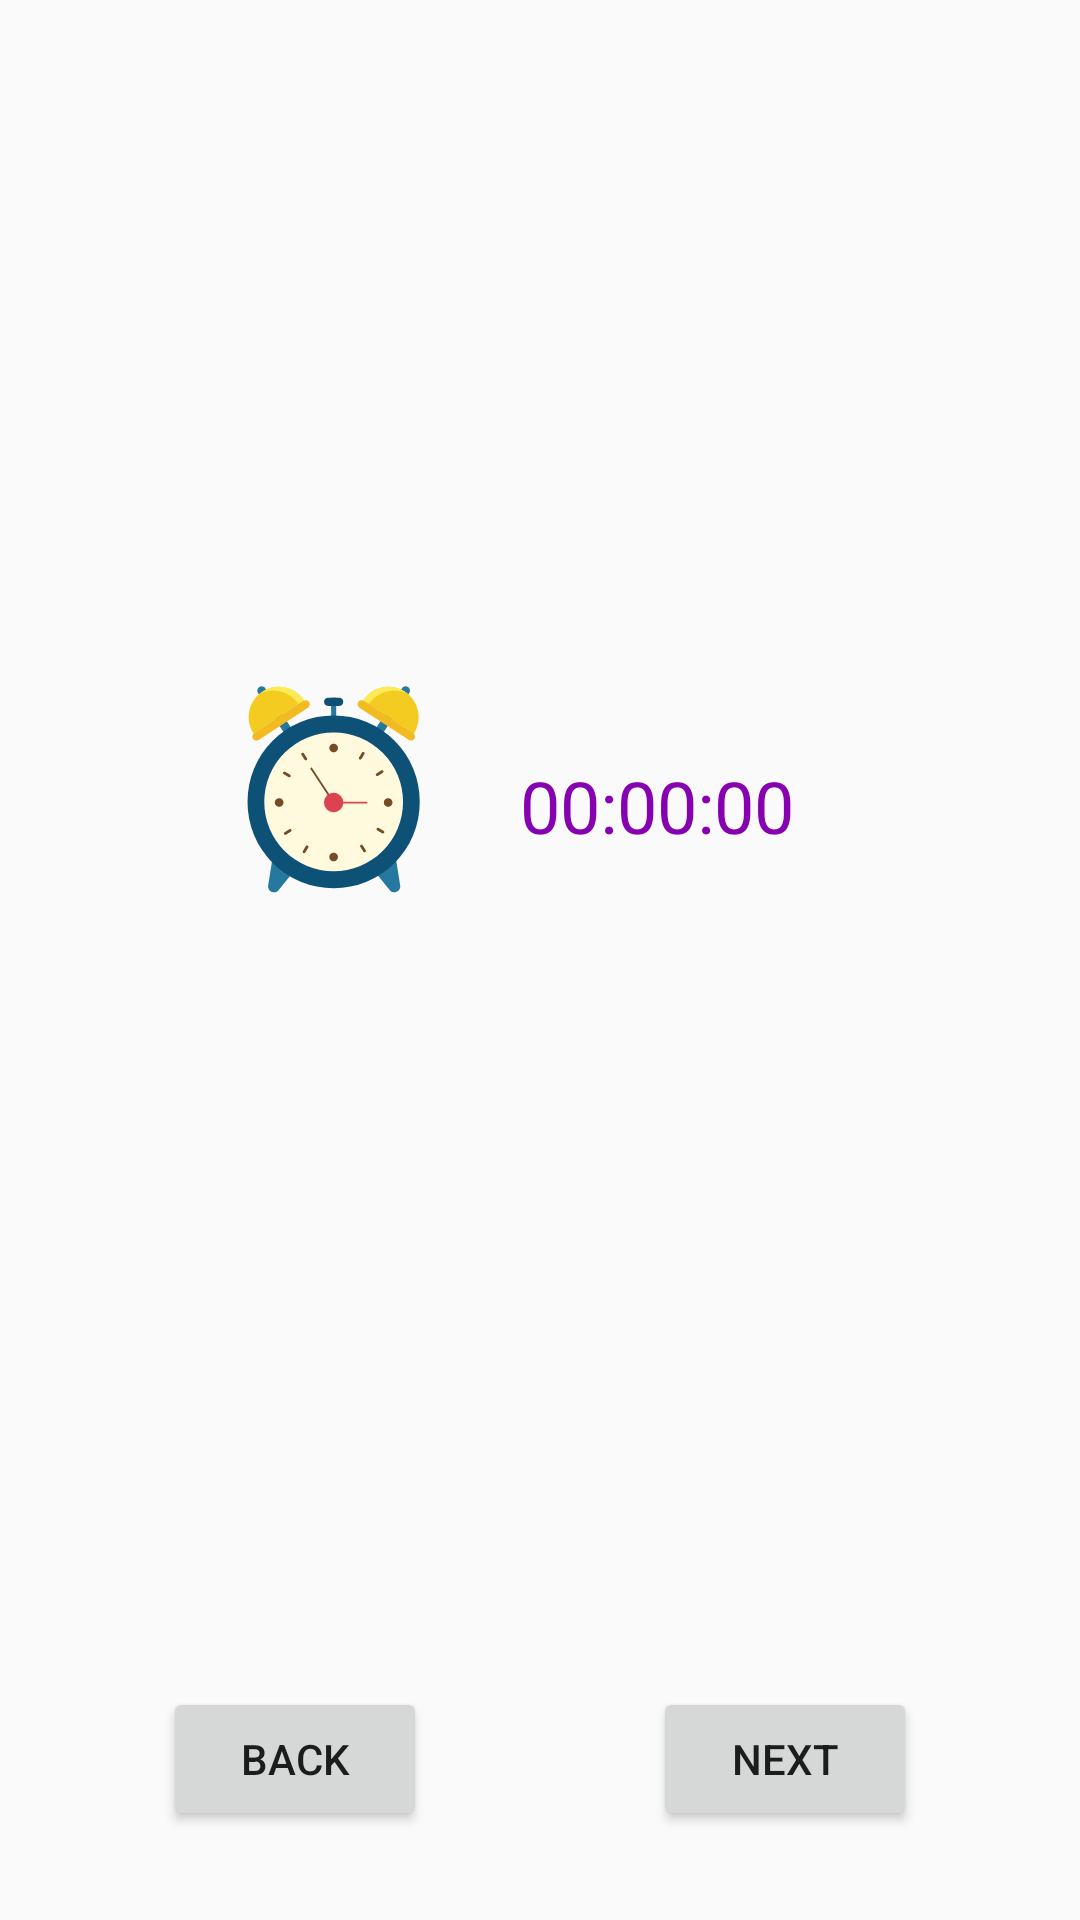

This screen was rendered from an Android layout file. Write that file and the resources it references.
<!-- AndroidManifest.xml: application theme AppTheme -->
<!-- res/layout/fragment_rest.xml -->
<?xml version="1.0" encoding="utf-8"?>
<androidx.constraintlayout.widget.ConstraintLayout
    xmlns:android="http://schemas.android.com/apk/res/android"
    xmlns:app="http://schemas.android.com/apk/res-auto"
    xmlns:tools="http://schemas.android.com/tools"
    android:layout_width="match_parent"
    android:layout_height="match_parent"
    android:screenOrientation="portrait"
    tools:context="ucla.erlab.brainresearch.studyui.rest.RestFragment">

    

    <TextView
        android:id="@+id/textView_RestGuide"
        android:layout_width="match_parent"
        android:layout_height="wrap_content"
        android:layout_marginStart="15dp"
        android:layout_marginEnd="15dp"
        android:layout_marginTop="10dp"
        android:lineSpacingExtra="3sp"
        android:text=""
        android:textSize="16sp"
        app:layout_constraintStart_toStartOf="parent"
        app:layout_constraintEnd_toEndOf="parent"
        app:layout_constraintTop_toTopOf="parent"/>

    <LinearLayout
        android:id="@+id/linearLayout_restTimer"
        android:layout_width="0dp"
        android:layout_height="0dp"
        app:layout_constraintHeight_percent="0.2"
        app:layout_constraintWidth_percent="0.6"
        app:layout_constraintVertical_bias="0.4"
        app:layout_constraintStart_toStartOf="parent"
        app:layout_constraintEnd_toEndOf="parent"
        app:layout_constraintTop_toTopOf="parent"
        app:layout_constraintBottom_toBottomOf="parent"
        android:gravity="center_vertical"
        android:orientation="horizontal">
        <ImageView android:id="@+id/imageView_restTimer"
            android:layout_width="0dp"
            android:layout_height="match_parent"
            android:layout_weight="0.4"
            android:layout_marginBottom="10dp"
            android:contentDescription="Alarm Clock"
            android:src="@drawable/ic_alarm_clock_off" />
        <TextView
            android:id="@+id/textView_restTimer"
            android:layout_width="0dp"
            android:layout_height="wrap_content"
            android:layout_weight="0.6"
            android:layout_marginStart="10dp"
            android:layout_marginEnd="10dp"
            android:text="00:00:00"
            android:textColor="#8601AF"
            android:textAlignment="center"
            android:textSize="24sp"/>
    </LinearLayout>


    <Button
        style="@style/Widget.AppCompat.Button"
        android:id="@+id/button_Back"
        android:layout_width="wrap_content"
        android:layout_height="wrap_content"
        android:text="Back"
        app:layout_constraintHorizontal_bias="0.2"
        app:layout_constraintVertical_bias="0.95"
        app:layout_constraintStart_toStartOf="parent"
        app:layout_constraintEnd_toEndOf="parent"
        app:layout_constraintTop_toTopOf="parent"
        app:layout_constraintBottom_toBottomOf="parent" />

    <Button
        style="@style/Widget.AppCompat.Button"
        android:id="@+id/button_Next"
        android:layout_width="wrap_content"
        android:layout_height="wrap_content"
        android:text="Next"
        app:layout_constraintHorizontal_bias="0.8"
        app:layout_constraintVertical_bias="0.95"
        app:layout_constraintStart_toStartOf="parent"
        app:layout_constraintEnd_toEndOf="parent"
        app:layout_constraintTop_toTopOf="parent"
        app:layout_constraintBottom_toBottomOf="parent" />

</androidx.constraintlayout.widget.ConstraintLayout>
<!-- resources referenced by this layout -->
<resources>
  <!-- drawable ic_alarm_clock_off: vector/xml drawable (drawable, 6610 chars, omitted) -->
  <style name="AppTheme" parent="Theme.AppCompat.Light.DarkActionBar">
          
          <item name="colorPrimary">@color/colorPrimary</item>
          <item name="colorPrimaryDark">@color/colorPrimaryDark</item>
          <item name="colorAccent">@color/colorAccent</item>
      </style>
  <color name="colorPrimary">#008577</color>
  <color name="colorPrimaryDark">#00574B</color>
  <color name="colorAccent">#D81B60</color>
</resources>
